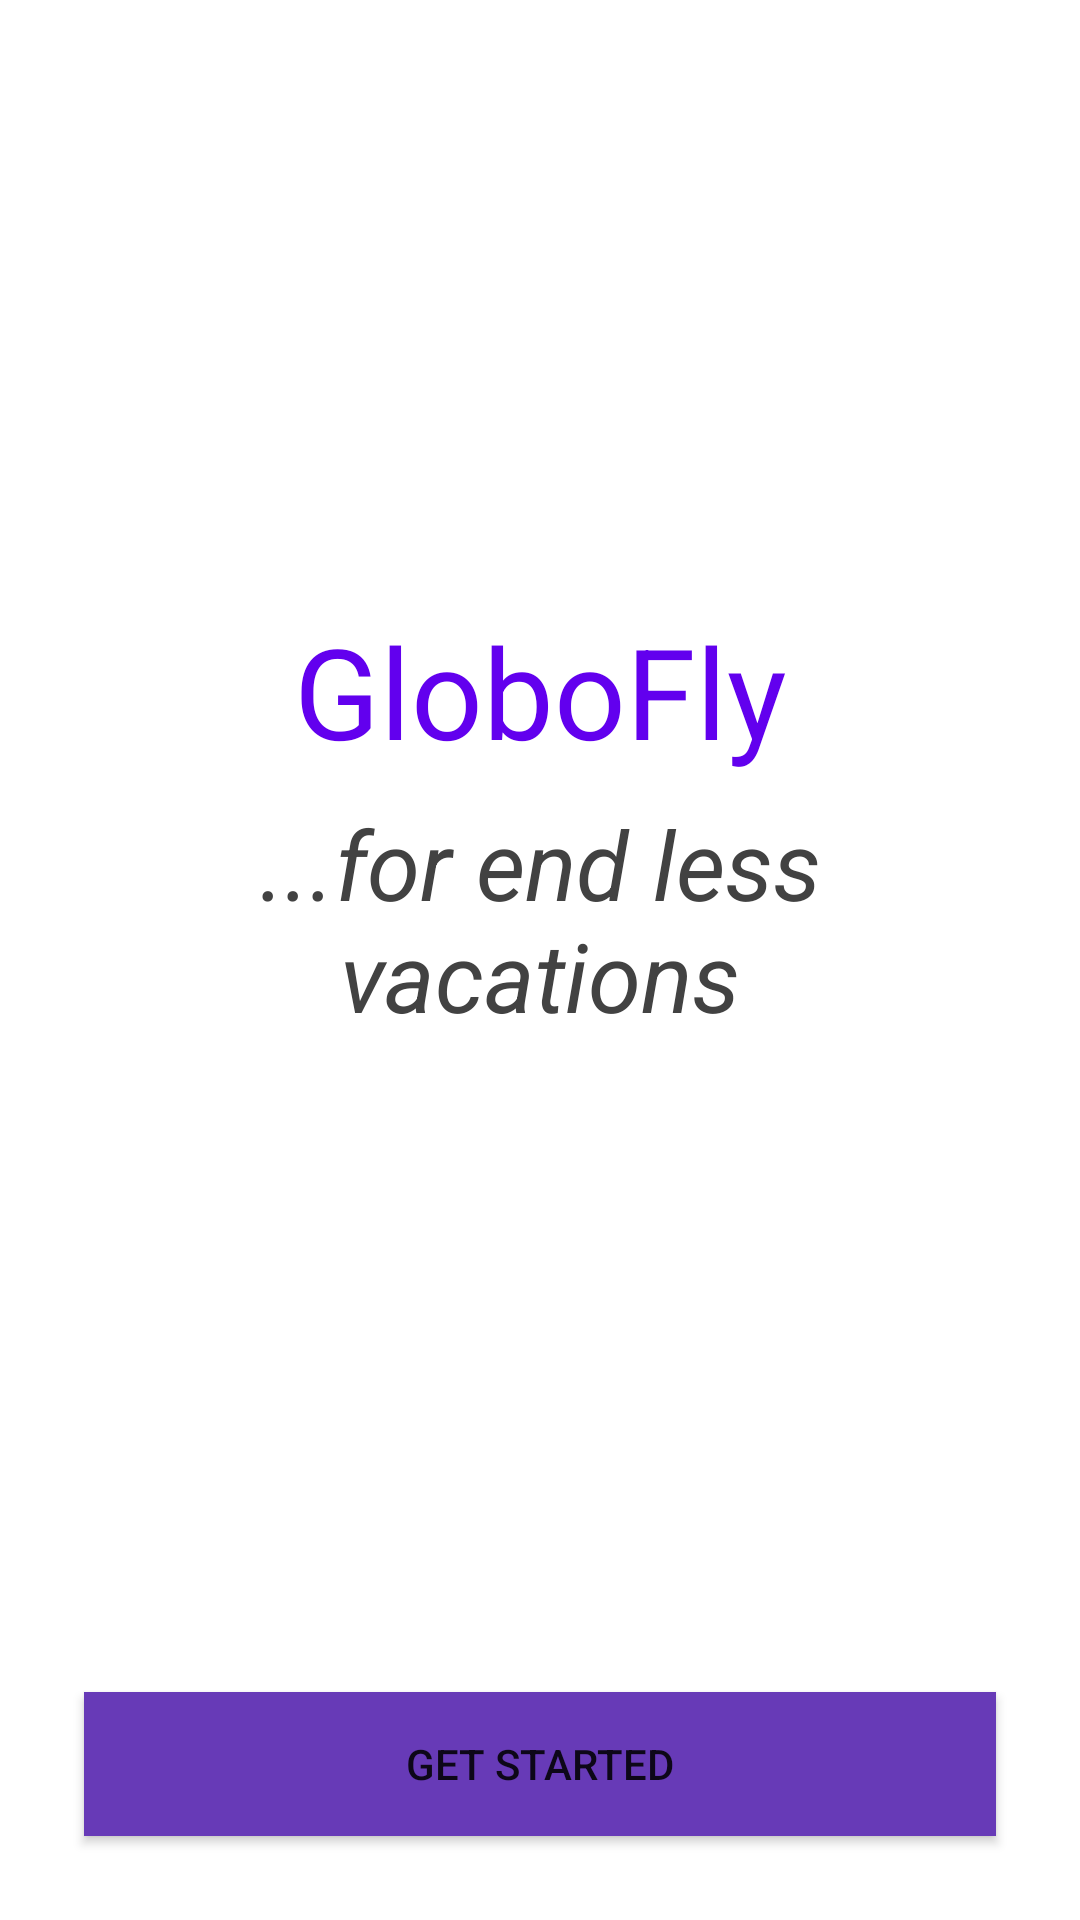

The Android layout XML behind this screen, and the referenced resources:
<!-- AndroidManifest.xml: activity theme AppTheme -->
<!-- res/layout/activity_welcome.xml -->
<?xml version="1.0" encoding="utf-8"?>
<androidx.constraintlayout.widget.ConstraintLayout xmlns:android="http://schemas.android.com/apk/res/android"
	xmlns:app="http://schemas.android.com/apk/res-auto"
	android:layout_width="match_parent"
	android:layout_height="match_parent"
	android:orientation="vertical"
	android:padding="20dp">

	<TextView
		android:id="@+id/textView"
		android:layout_width="match_parent"
		android:layout_height="wrap_content"
		android:layout_marginStart="8dp"
		android:layout_marginTop="24dp"
		android:layout_marginEnd="8dp"
		android:text="@string/globofly"
		android:gravity="center"
		android:textColor="@color/colorPrimary"
		android:textSize="42sp"
		app:layout_constraintEnd_toEndOf="parent"
		app:layout_constraintStart_toStartOf="parent"
		app:layout_constraintTop_toBottomOf="@+id/imageView" />

	<TextView
		android:id="@+id/subtitle"
		android:layout_width="match_parent"
		android:layout_height="wrap_content"
		android:layout_marginStart="8dp"
		android:gravity="center"
		android:layout_marginTop="8dp"
		android:layout_marginEnd="8dp"
		android:text="@string/for_end_less_vacations"
		android:textColor="#424242"
		android:textSize="32sp"
		android:textStyle="italic"
		app:layout_constraintEnd_toEndOf="parent"
		app:layout_constraintStart_toStartOf="parent"
		app:layout_constraintTop_toBottomOf="@+id/textView" />

	<TextView
		android:id="@+id/message"
		android:layout_width="match_parent"
		android:layout_height="wrap_content"
		android:layout_marginStart="8dp"
		android:layout_marginTop="8dp"
		android:layout_marginEnd="8dp"
		android:layout_marginBottom="8dp"
		android:textSize="22sp"
		android:gravity="center"
		app:layout_constraintBottom_toTopOf="@+id/button"
		app:layout_constraintEnd_toEndOf="parent"
		app:layout_constraintStart_toStartOf="parent"
		app:layout_constraintTop_toBottomOf="@+id/subtitle"
		app:layout_constraintVertical_bias="0.48000002" />

	<Button
		android:id="@+id/button"
		android:layout_width="match_parent"
		android:layout_height="wrap_content"
		android:layout_marginStart="8dp"
		android:layout_marginEnd="8dp"
		android:layout_marginBottom="8dp"
		android:background="#673AB7"
		android:onClick="getStarted"
		android:text="@string/get_started"
		android:gravity="center"
		app:layout_constraintBottom_toBottomOf="parent"
		app:layout_constraintEnd_toEndOf="parent"
		app:layout_constraintStart_toStartOf="parent" />

	<ImageView
		android:id="@+id/imageView"
		android:layout_width="150dp"
		android:layout_height="150dp"
		android:layout_marginStart="8dp"
		android:layout_marginTop="8dp"
		android:gravity="center"
		android:layout_marginEnd="8dp"
		app:layout_constraintEnd_toEndOf="parent"
		app:layout_constraintStart_toStartOf="parent"
		app:layout_constraintTop_toTopOf="parent"
		app:srcCompat="@drawable/globofly" />

</androidx.constraintlayout.widget.ConstraintLayout>
<!-- resources referenced by this layout -->
<resources>
  <string name="for_end_less_vacations">...for end less vacations</string>
  <string name="get_started">Get Started</string>
  <string name="globofly">GloboFly</string>
  <style name="AppTheme" parent="Theme.MaterialComponents.DayNight.NoActionBar">
          <item name="colorPrimary">@android:color/white</item>
          <item name="colorPrimaryVariant">@android:color/darker_gray</item>
          <item name="colorOnPrimary">@android:color/holo_green_light</item>
      </style>
  <!-- not gathered from this repository: default colours our renderer supplied (Android Studio template values) -->
  <color name="colorPrimary">#FF6200EE</color>
</resources>
